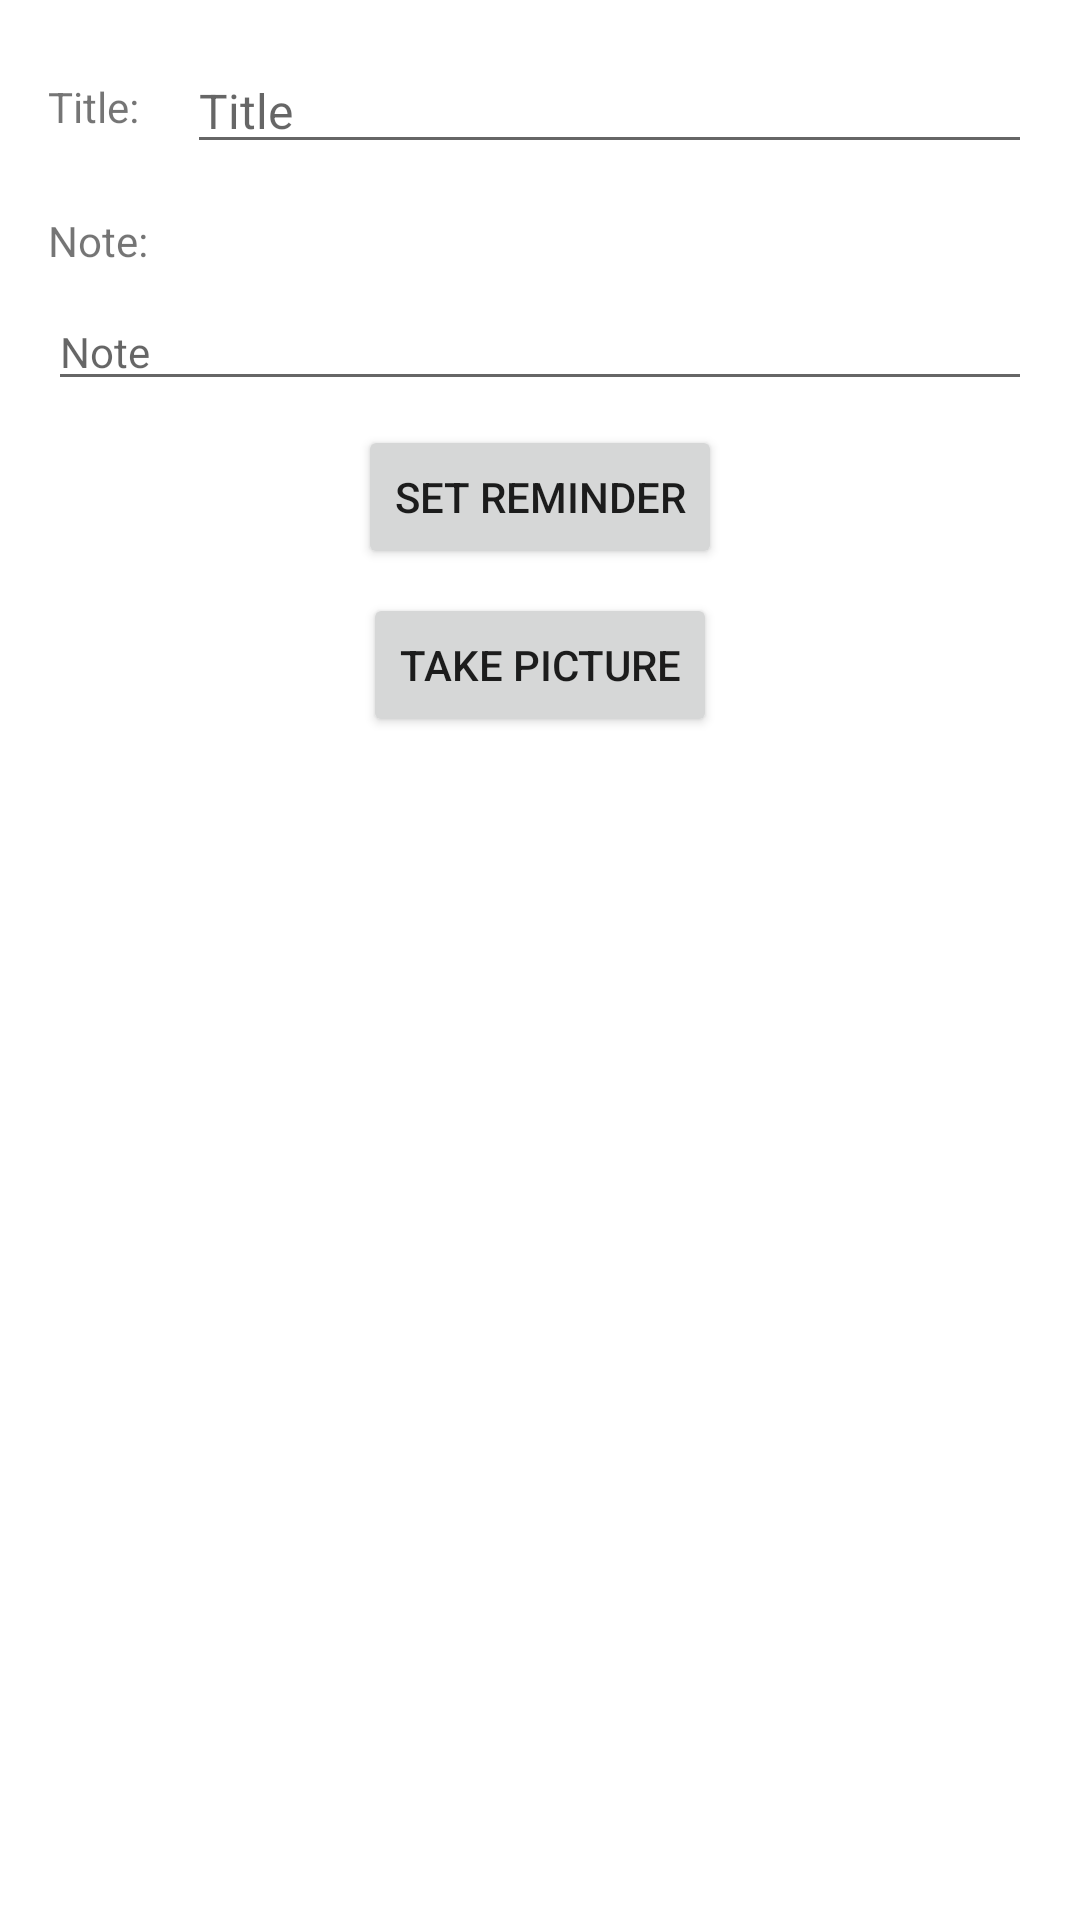

This screen was rendered from an Android layout file. Write that file and the resources it references.
<!-- AndroidManifest.xml: application theme Theme.CultiveManagement -->
<!-- res/layout/dialog_add.xml -->
<?xml version="1.0" encoding="utf-8"?>
<androidx.constraintlayout.widget.ConstraintLayout xmlns:android="http://schemas.android.com/apk/res/android"
    xmlns:app="http://schemas.android.com/apk/res-auto"
    android:layout_width="match_parent"
    android:layout_height="wrap_content">

    <ScrollView
        android:layout_width="match_parent"
        android:layout_height="wrap_content"
        app:layout_constraintEnd_toEndOf="parent"
        app:layout_constraintStart_toStartOf="parent"
        app:layout_constraintTop_toTopOf="parent">

        <LinearLayout
            android:layout_width="match_parent"
            android:layout_height="wrap_content"
            android:layout_marginBottom="16dp"
            android:orientation="vertical">

            <androidx.constraintlayout.widget.ConstraintLayout
                android:layout_width="match_parent"
                android:layout_height="match_parent">

                <Button
                    android:id="@+id/pictureButton"
                    android:layout_width="wrap_content"
                    android:layout_height="wrap_content"
                    android:layout_marginTop="8dp"
                    android:text="@string/take_picture"
                    app:layout_constraintEnd_toEndOf="@+id/addReminderButton"
                    app:layout_constraintStart_toStartOf="@+id/addReminderButton"
                    app:layout_constraintTop_toBottomOf="@+id/addReminderButton" />

                <EditText
                    android:id="@+id/addNoteEditTextMultiLine"
                    android:layout_width="0dp"
                    android:layout_height="wrap_content"
                    android:layout_marginStart="16dp"
                    android:layout_marginTop="8dp"
                    android:layout_marginEnd="16dp"
                    android:autofillHints="@string/note_"
                    android:gravity="start|top"
                    android:hint="@string/note_"
                    android:inputType="textMultiLine"
                    android:maxHeight="200dp"
                    android:textSize="14sp"
                    app:layout_constraintEnd_toEndOf="parent"
                    app:layout_constraintHorizontal_bias="0.0"
                    app:layout_constraintStart_toStartOf="parent"
                    app:layout_constraintTop_toBottomOf="@+id/textView" />

                <TextView
                    android:id="@+id/textView"
                    android:layout_width="wrap_content"
                    android:layout_height="wrap_content"
                    android:layout_marginTop="16dp"
                    android:text="@string/note"
                    app:layout_constraintStart_toStartOf="@+id/addTitleTextView"
                    app:layout_constraintTop_toBottomOf="@+id/addTitleEditText" />

                <TextView
                    android:id="@+id/addTitleTextView"
                    android:layout_width="wrap_content"
                    android:layout_height="wrap_content"
                    android:layout_marginStart="16dp"
                    android:text="@string/title"
                    app:layout_constraintBottom_toBottomOf="@+id/addTitleEditText"
                    app:layout_constraintStart_toStartOf="parent"
                    app:layout_constraintTop_toTopOf="@+id/addTitleEditText" />

                <EditText
                    android:id="@+id/addTitleEditText"
                    android:layout_width="0dp"
                    android:layout_height="wrap_content"
                    android:layout_marginStart="16dp"
                    android:layout_marginTop="16dp"
                    android:layout_marginEnd="16dp"
                    android:autofillHints="@string/title_"
                    android:hint="@string/title_"
                    android:inputType="textPersonName"
                    android:maxLength="38"
                    android:maxLines="1"
                    android:textSize="16sp"
                    app:layout_constraintEnd_toEndOf="parent"
                    app:layout_constraintHorizontal_bias="1.0"
                    app:layout_constraintStart_toEndOf="@+id/addTitleTextView"
                    app:layout_constraintTop_toTopOf="parent" />

                <Button
                    android:id="@+id/addReminderButton"
                    android:layout_width="wrap_content"
                    android:layout_height="wrap_content"
                    android:layout_marginTop="8dp"
                    android:text="@string/set_reminder"
                    app:layout_constraintEnd_toEndOf="parent"
                    app:layout_constraintStart_toStartOf="parent"
                    app:layout_constraintTop_toBottomOf="@+id/addNoteEditTextMultiLine" />

                <ImageView
                    android:id="@+id/previewImageView"
                    android:layout_width="wrap_content"
                    android:layout_height="100dp"
                    android:layout_marginTop="16dp"
                    android:contentDescription="@string/preview"
                    android:visibility="gone"
                    app:layout_constraintEnd_toEndOf="@+id/pictureButton"
                    app:layout_constraintStart_toStartOf="@+id/pictureButton"
                    app:layout_constraintTop_toBottomOf="@+id/addReminderButton" />

                <TextView
                    android:id="@+id/addReminderTextView"
                    android:layout_width="wrap_content"
                    android:layout_height="wrap_content"
                    android:textStyle="bold|italic"
                    app:layout_constraintBottom_toBottomOf="@+id/addReminderButton"
                    app:layout_constraintEnd_toEndOf="@+id/addReminderButton"
                    app:layout_constraintStart_toStartOf="@+id/addReminderButton"
                    app:layout_constraintTop_toTopOf="@+id/addReminderButton" />

            </androidx.constraintlayout.widget.ConstraintLayout>

        </LinearLayout>
    </ScrollView>

</androidx.constraintlayout.widget.ConstraintLayout>
<!-- resources referenced by this layout -->
<resources>
  <string name="note">Note:</string>
  <string name="note_">Note</string>
  <string name="preview">preview</string>
  <string name="set_reminder">Set reminder</string>
  <string name="take_picture">Take picture</string>
  <string name="title">Title:</string>
  <string name="title_">Title</string>
  <style name="Theme.CultiveManagement" parent="Theme.MaterialComponents.DayNight.DarkActionBar">
          
          <item name="colorPrimary">@color/purple_200</item>
          <item name="colorPrimaryVariant">@color/purple_500</item>
          <item name="colorOnPrimary">@color/white</item>
          
          <item name="colorSecondary">@color/teal_200</item>
          <item name="colorSecondaryVariant">@color/teal_700</item>
          <item name="colorOnSecondary">@color/black</item>
          
          <item name="android:statusBarColor" tools:targetApi="l">?attr/colorPrimaryVariant</item>
          
      </style>
  <!-- not gathered from this repository: default colours our renderer supplied (Android Studio template values) -->
  <color name="purple_200">#FFBB86FC</color>
  <color name="purple_500">#FF6200EE</color>
  <color name="teal_200">#FF03DAC5</color>
  <color name="teal_700">#FF018786</color>
  <color name="black">#FF000000</color>
  <color name="white">#FFFFFFFF</color>
</resources>
